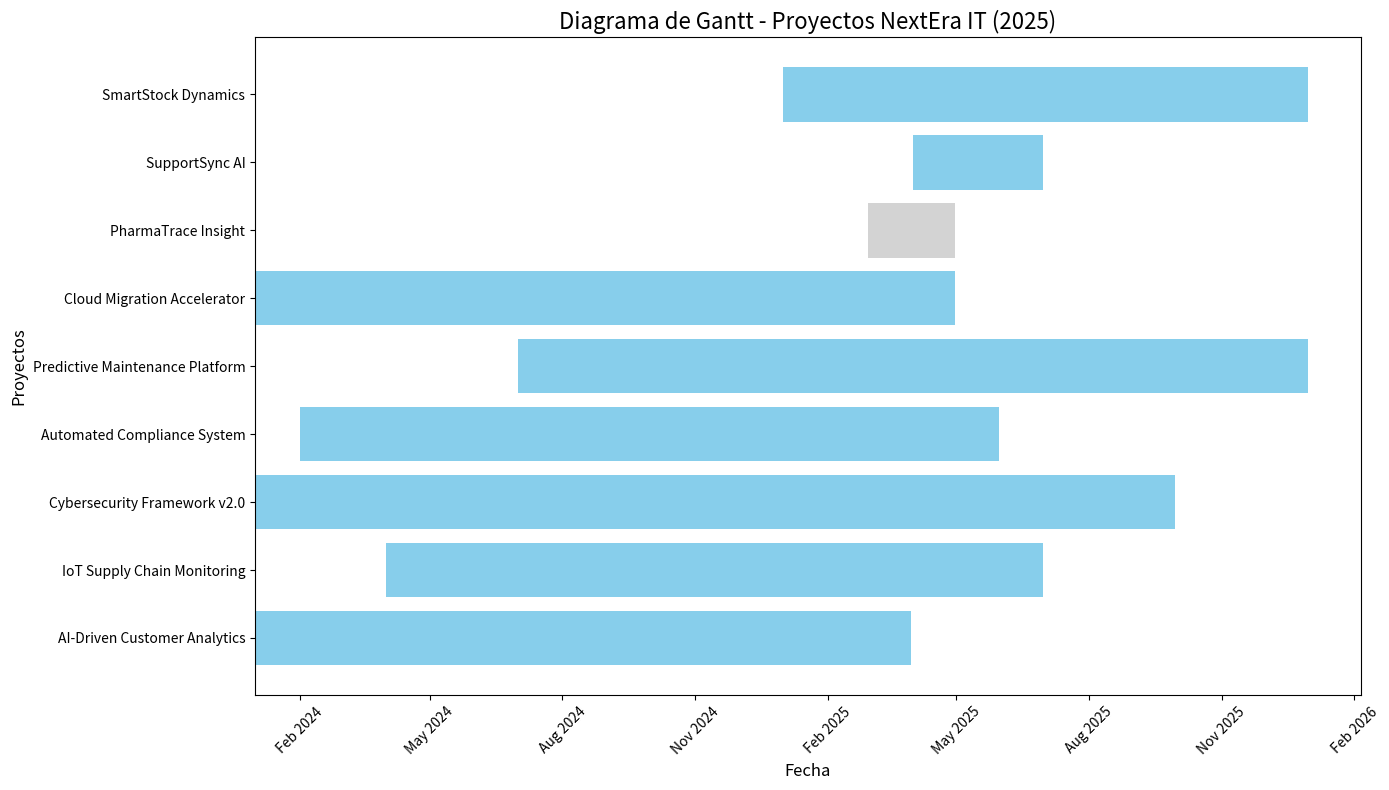

Generate this figure with matplotlib:
import matplotlib.pyplot as plt
import matplotlib.dates as mdates
from datetime import datetime

# Datos
proyectos = [
    "AI-Driven Customer Analytics",
    "IoT Supply Chain Monitoring",
    "Cybersecurity Framework v2.0",
    "Automated Compliance System",
    "Predictive Maintenance Platform",
    "Cloud Migration Accelerator",
    "PharmaTrace Insight",
    "SupportSync AI",
    "SmartStock Dynamics"
]

# Fechas de inicio y fin de los proyectos
fechas_inicio = [
    "2024-01-01", "2024-04-01", "2024-01-01",
    "2024-02-01", "2024-07-01",
    "2024-01-01", "2025-03-01",
    "2025-04-01", "2025-01-01"
]

fechas_fin = [
    "2025-03-31", "2025-06-30", "2025-09-30",
    "2025-05-31", "2025-12-31",
    "2025-04-30", "2025-04-30",
    "2025-06-30", "2025-12-31"
]

# Convertir fechas a objetos datetime
fechas_inicio = [datetime.strptime(fecha, "%Y-%m-%d") for fecha in fechas_inicio]
fechas_fin = [datetime.strptime(fecha, "%Y-%m-%d") for fecha in fechas_fin]

# Crear el gráfico
fig, ax = plt.subplots(figsize=(14, 8))

# Crear barras horizontales
for i, proyecto in enumerate(proyectos):
    color = 'skyblue' if proyecto != "PharmaTrace Insight" else 'lightgray'
    ax.barh(proyecto, (fechas_fin[i] - fechas_inicio[i]).days, left=fechas_inicio[i], color=color)

# Configurar etiquetas y título
ax.set_title("Diagrama de Gantt - Proyectos NextEra IT (2025)", fontsize=16)
ax.set_xlabel("Fecha", fontsize=12)
ax.set_ylabel("Proyectos", fontsize=12)

# Formatear ejes
ax.xaxis.set_major_locator(mdates.MonthLocator(interval=3))
ax.xaxis.set_major_formatter(mdates.DateFormatter("%b %Y"))
plt.xticks(rotation=45)

plt.tight_layout()
plt.show()
